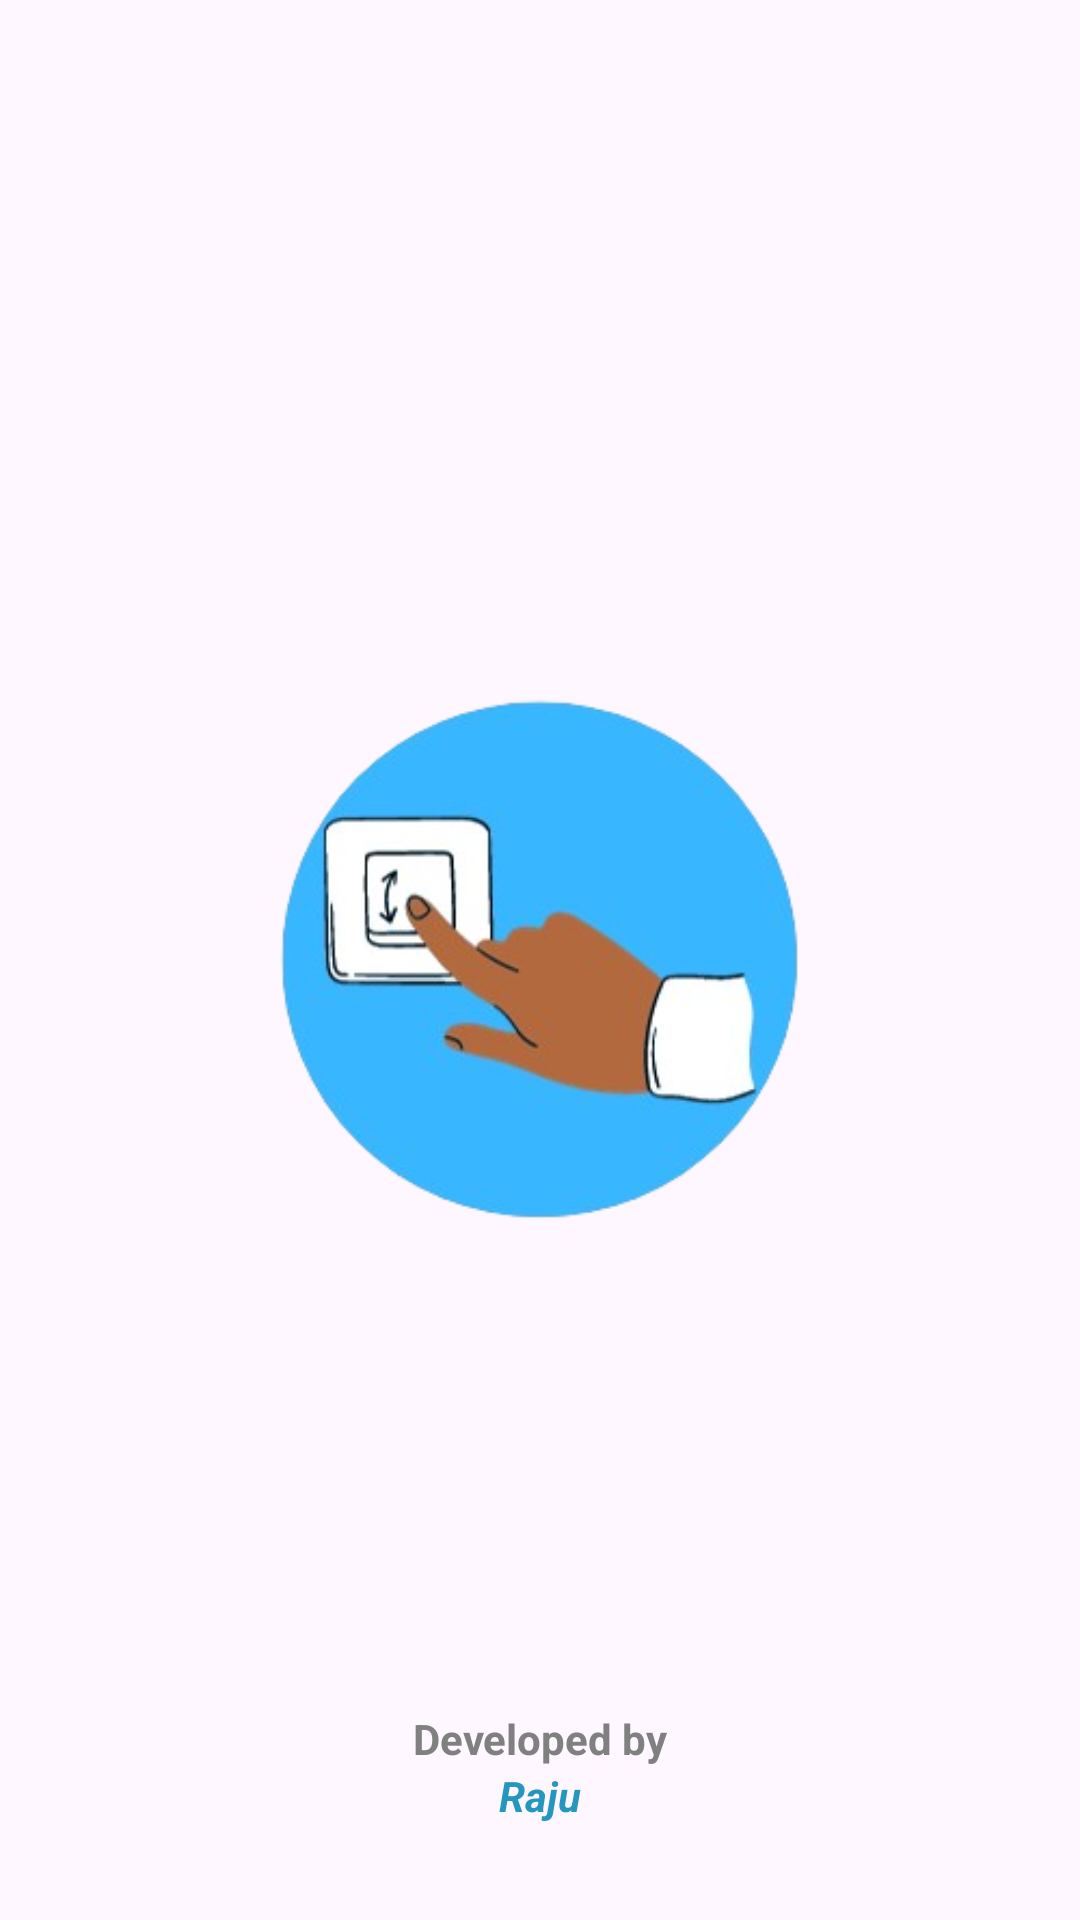

Layout XML and referenced resources for this Android screen:
<!-- AndroidManifest.xml: application theme Theme.Flick -->
<!-- res/layout/activity_main.xml -->
<?xml version="1.0" encoding="utf-8"?>
<androidx.constraintlayout.widget.ConstraintLayout xmlns:android="http://schemas.android.com/apk/res/android"
    xmlns:app="http://schemas.android.com/apk/res-auto"
    xmlns:tools="http://schemas.android.com/tools"
    android:layout_width="match_parent"
    android:layout_height="match_parent"
    tools:context=".activities.MainActivity">

    <ImageView
        android:id="@+id/app_logo"
        android:layout_width="wrap_content"
        android:layout_height="wrap_content"
        android:src="@drawable/app_icon"
        app:layout_constraintStart_toStartOf="parent"
        app:layout_constraintEnd_toEndOf="parent"
        app:layout_constraintTop_toTopOf="parent"
        app:layout_constraintBottom_toBottomOf="parent"
        android:contentDescription="@string/app_name" />

    <TextView
        android:layout_width="wrap_content"
        android:layout_height="wrap_content"
        android:text="@string/developed_by"
        app:layout_constraintStart_toStartOf="parent"
        app:layout_constraintEnd_toEndOf="parent"
        app:layout_constraintTop_toBottomOf="@id/app_logo"
        android:textSize="@dimen/_18ssp"
        android:textStyle="bold"
        android:id="@+id/dev_text"
        android:textColor="#808080"/>

    <TextView
        android:layout_width="wrap_content"
        android:layout_height="wrap_content"
        android:textColor="@color/myPrimary"
        android:text="@string/dev_name"
        app:layout_constraintStart_toStartOf="parent"
        app:layout_constraintEnd_toEndOf="parent"
        android:textStyle="bold|italic"
        android:textSize="@dimen/_24ssp"
        app:layout_constraintTop_toBottomOf="@id/dev_text"/>

</androidx.constraintlayout.widget.ConstraintLayout>
<!-- resources referenced by this layout -->
<resources>
  <color name="myPrimary">#2596be</color>
  <!-- drawable app_icon: png bitmap (drawable, 61109 bytes) -->
  <string name="app_name">Flick</string>
  <string name="dev_name">Raju</string>
  <string name="developed_by">Developed by</string>
  <style name="Theme.Flick" parent="Base.Theme.Flick" />
  <style name="Base.Theme.Flick" parent="Theme.Material3.DayNight.NoActionBar">
  
          <item name="android:statusBarColor">@android:color/transparent</item>
          <item name="android:textColor">@color/black</item>
          <item name="hintTextColor">@color/black</item>
          
          
      </style>
  <color name="black">#FF000000</color>
</resources>
